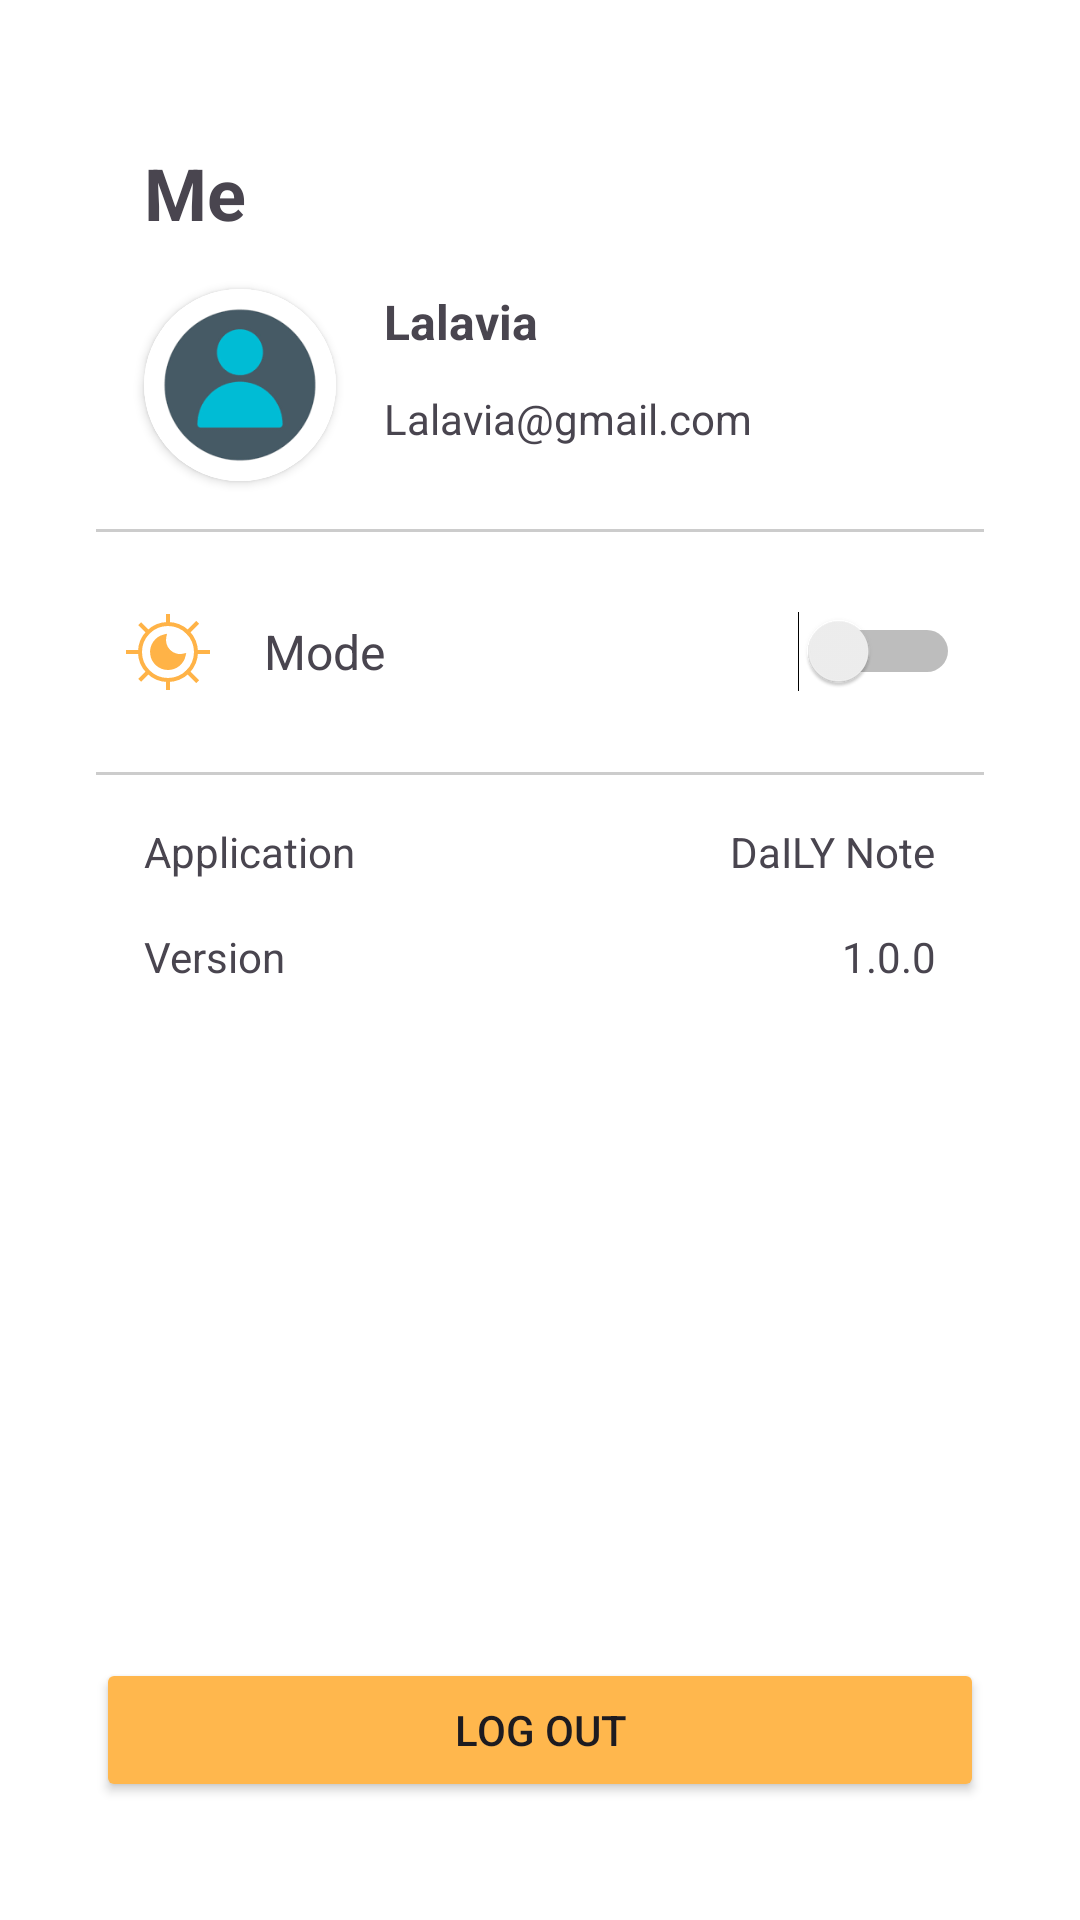

Produce the Android XML layout that renders to this screen, including the resource entries it uses.
<!-- AndroidManifest.xml: application theme Theme.DaILYNote -->
<!-- res/layout/activity_profile.xml -->
<?xml version="1.0" encoding="utf-8"?>
<androidx.constraintlayout.widget.ConstraintLayout xmlns:android="http://schemas.android.com/apk/res/android"
    xmlns:app="http://schemas.android.com/apk/res-auto"
    xmlns:tools="http://schemas.android.com/tools"
    android:layout_width="match_parent"
    android:layout_height="match_parent"
    android:padding="16dp">

    <TextView
        android:id="@+id/label_app2"
        android:layout_width="wrap_content"
        android:layout_height="wrap_content"
        android:layout_marginStart="16dp"
        android:layout_marginTop="16dp"
        android:text="Application"
        app:layout_constraintStart_toStartOf="@+id/divider2"
        app:layout_constraintTop_toBottomOf="@+id/divider2" />

    <TextView
        android:id="@+id/label_version2"
        android:layout_width="wrap_content"
        android:layout_height="wrap_content"
        android:layout_marginTop="16dp"
        android:text="Version"
        app:layout_constraintStart_toStartOf="@+id/label_app2"
        app:layout_constraintTop_toBottomOf="@+id/label_app2" />

    <TextView
        android:id="@+id/value_app2"
        android:layout_width="wrap_content"
        android:layout_height="wrap_content"
        android:layout_marginTop="16dp"
        android:layout_marginEnd="16dp"
        android:text="DaILY Note"
        app:layout_constraintEnd_toEndOf="@+id/divider2"
        app:layout_constraintTop_toBottomOf="@+id/divider2" />

    <TextView
        android:id="@+id/value_version2"
        android:layout_width="wrap_content"
        android:layout_height="wrap_content"
        android:layout_marginTop="16dp"
        android:text="1.0.0"
        app:layout_constraintEnd_toEndOf="@+id/value_app2"
        app:layout_constraintTop_toBottomOf="@+id/value_app2" />

    <androidx.cardview.widget.CardView
        android:id="@+id/cardView"
        android:layout_width="64dp"
        android:layout_height="64dp"
        android:layout_marginTop="16dp"
        app:cardCornerRadius="128dp"
        app:layout_constraintStart_toStartOf="@+id/textView"
        app:layout_constraintTop_toBottomOf="@+id/textView">

        <ImageView
            android:id="@+id/img_profile"
            android:layout_width="match_parent"
            android:layout_height="match_parent"
            android:background="@drawable/circle_mask"
            android:cropToPadding="true"
            android:scaleType="centerCrop"
            android:src="@drawable/img_1"
            app:layout_constraintEnd_toEndOf="parent"
            app:layout_constraintHorizontal_bias="0.498"
            app:layout_constraintStart_toStartOf="parent"
            tools:layout_editor_absoluteY="332dp" />
    </androidx.cardview.widget.CardView>

    <TextView
        android:id="@+id/textView"
        android:layout_width="wrap_content"
        android:layout_height="wrap_content"
        android:layout_marginStart="32dp"
        android:layout_marginTop="32dp"
        android:text="Me"
        android:textSize="24sp"
        android:textStyle="bold"
        app:layout_constraintStart_toStartOf="parent"
        app:layout_constraintTop_toTopOf="parent" />

    <TextView
        android:id="@+id/profileName"
        android:layout_width="0dp"
        android:layout_height="wrap_content"
        android:layout_marginStart="16dp"
        android:layout_marginEnd="16dp"
        android:text="Lalavia"
        android:textSize="16sp"
        android:textStyle="bold"
        app:layout_constraintEnd_toEndOf="parent"
        app:layout_constraintStart_toEndOf="@+id/cardView"
        app:layout_constraintTop_toTopOf="@+id/cardView" />

    <TextView
        android:id="@+id/profileEmail"
        android:layout_width="0dp"
        android:layout_height="wrap_content"
        android:layout_marginTop="12dp"
        android:text="Lalavia@gmail.com"
        android:textSize="14sp"
        app:layout_constraintEnd_toEndOf="@+id/profileName"
        app:layout_constraintHorizontal_bias="0.0"
        app:layout_constraintStart_toStartOf="@id/profileName"
        app:layout_constraintTop_toBottomOf="@id/profileName" />

    <View
        android:id="@+id/divider"
        android:layout_width="0dp"
        android:layout_height="1dp"
        android:layout_marginStart="16dp"
        android:layout_marginTop="16dp"
        android:layout_marginEnd="16dp"
        android:background="#CCCCCC"
        app:layout_constraintEnd_toEndOf="parent"
        app:layout_constraintHorizontal_bias="0.0"
        app:layout_constraintStart_toStartOf="parent"
        app:layout_constraintTop_toBottomOf="@+id/cardView" />

    <View
        android:id="@+id/divider2"
        android:layout_width="0dp"
        android:layout_height="1dp"
        android:layout_marginStart="16dp"
        android:layout_marginTop="16dp"
        android:layout_marginEnd="16dp"
        android:background="#CCCCCC"
        app:layout_constraintEnd_toEndOf="parent"
        app:layout_constraintHorizontal_bias="0.0"
        app:layout_constraintStart_toStartOf="parent"
        app:layout_constraintTop_toBottomOf="@+id/settings" />

    <LinearLayout
        android:id="@+id/settings"
        android:layout_width="0dp"
        android:layout_height="wrap_content"
        android:layout_marginStart="16dp"
        android:layout_marginTop="16dp"
        android:layout_marginEnd="16dp"
        android:gravity="center"
        android:orientation="horizontal"
        android:padding="8dp"
        app:layout_constraintEnd_toEndOf="parent"
        app:layout_constraintHorizontal_bias="0.0"
        app:layout_constraintStart_toStartOf="parent"
        app:layout_constraintTop_toBottomOf="@+id/divider">

        <ImageView
            android:layout_width="32dp"
            android:layout_height="32dp"
            android:src="@drawable/night" />

        <TextView
            android:layout_width="wrap_content"
            android:layout_height="wrap_content"
            android:layout_marginStart="16dp"
            android:text="Mode"
            android:textSize="16sp" />

        <Switch
            android:id="@+id/switch_theme"
            android:layout_width="wrap_content"
            android:layout_height="wrap_content"
            android:layout_weight="1" />

    </LinearLayout>

    <Button
        android:id="@+id/logoutButton"
        android:layout_width="0dp"
        android:layout_height="48dp"
        android:layout_marginTop="200dp"
        android:backgroundTint="#FFB74D"
        android:text="LOG OUT"
        android:textAllCaps="true"
        app:layout_constraintBottom_toBottomOf="parent"
        app:layout_constraintEnd_toEndOf="@+id/divider2"
        app:layout_constraintHorizontal_bias="0.0"
        app:layout_constraintStart_toStartOf="@+id/divider2"
        app:layout_constraintTop_toBottomOf="@+id/settings"
        app:layout_constraintVertical_bias="0.826" />

</androidx.constraintlayout.widget.ConstraintLayout>
<!-- resources referenced by this layout -->
<resources>
  <!-- drawable circle_mask (drawable) -->
  <shape xmlns:android="http://schemas.android.com/apk/res/android"
      android:shape="oval">
      <solid android:color="#FFFFFF"/> 
  </shape>
  <!-- drawable img_1: png bitmap (drawable, 7221 bytes) -->
  <!-- drawable night (drawable) -->
  <vector xmlns:android="http://schemas.android.com/apk/res/android"
      android:width="800dp"
      android:height="800dp"
      android:viewportWidth="800"
      android:viewportHeight="800">
    <path
        android:pathData="M400,633.33C430.64,633.33 460.98,627.3 489.29,615.57C517.6,603.85 543.33,586.66 564.99,564.99C586.66,543.33 603.85,517.6 615.57,489.29C627.3,460.98 633.33,430.64 633.33,400C633.33,369.36 627.3,339.02 615.57,310.71C603.85,282.4 586.66,256.67 564.99,235.01C543.33,213.34 517.6,196.15 489.29,184.43C460.98,172.7 430.64,166.67 400,166.67C338.12,166.67 278.77,191.25 235.01,235.01C191.25,278.77 166.67,338.12 166.67,400C166.67,461.88 191.25,521.23 235.01,564.99C278.77,608.75 338.12,633.33 400,633.33Z"
        android:strokeWidth="33.3333"
        android:fillColor="#00000000"
        android:strokeColor="#FFB347"
        android:strokeLineCap="square"/>
    <path
        android:pathData="M529.97,429.97C507.93,435.05 484.96,434.45 463.23,428.21C441.49,421.98 421.7,410.32 405.7,394.33C389.71,378.34 378.05,358.54 371.82,336.81C365.58,315.07 364.98,292.1 370.07,270.07C338.26,277.54 310.3,296.42 291.49,323.13C272.68,349.85 264.32,382.54 268.02,415.01C271.71,447.47 287.18,477.45 311.51,499.26C335.84,521.07 367.33,533.2 400,533.33C463.33,533.33 516.33,489.17 529.97,429.97Z"
        android:strokeWidth="33.3333"
        android:fillColor="#FFB347"
        android:strokeColor="#FFB347"
        android:strokeLineCap="square"/>
    <path
        android:pathData="M400,166.67V100M400,700V633.33"
        android:strokeWidth="33.3333"
        android:fillColor="#00000000"
        android:strokeColor="#FFB347"
        android:strokeLineCap="square"/>
    <path
        android:pathData="M166.67,400H66.67M733.33,400H633.33M565,235L635.67,164.33M565,565L635.7,635.7M164.3,635.7L235,565L164.33,635.67L164.3,635.7ZM164.3,164.3L235,235L164.33,164.33L164.3,164.3Z"
        android:strokeWidth="33.3333"
        android:fillColor="#00000000"
        android:strokeColor="#FFB347"
        android:strokeLineCap="square"/>
  </vector>
  <style name="Theme.DaILYNote" parent="Base.Theme.DaILYNote" />
  <style name="Base.Theme.DaILYNote" parent="Theme.Material3.DayNight">
          
          <item name="colorPrimary">#FFB347</item>
          
          <item name="colorPrimaryVariant">#1A1A1A</item>
          
          <item name="colorOnPrimary">#FFFFFF</item>
          
          
          <item name="colorSecondary">#FFB347</item>
          
          <item name="colorOnSecondary">#FFB347</item>
          
          <item name="android:colorBackground">#FFFFFF</item>
          
          <item name="colorSurface">#FFFFFF</item>
          <item name="colorOnSurface">#FFB347</item>
          
          <item name="colorAccent">#F5A623</item>
  
          <item name="colorOnTertiaryContainer">#FFB347</item>
      </style>
</resources>
